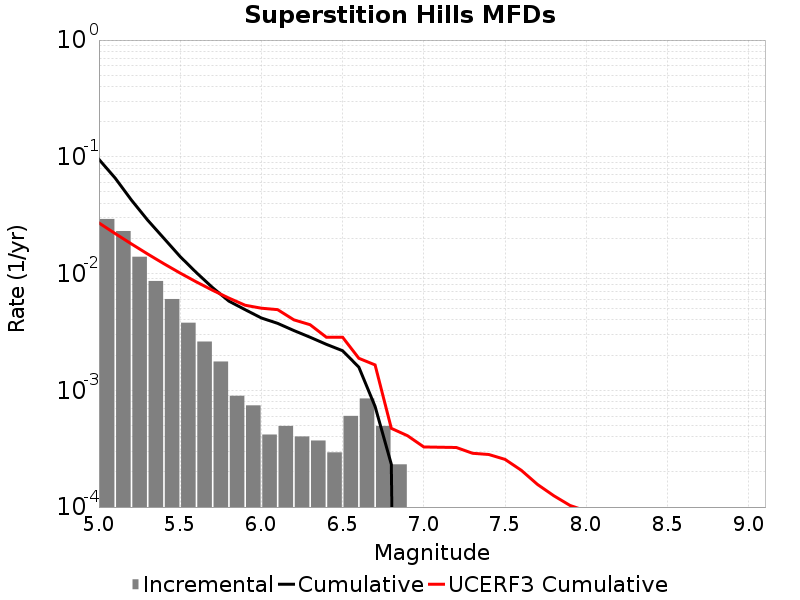

The data file committed next to this chart (first rows):
Magnitude, Incremental Rate, Cumulative Rate, UCERF3 Cumulative Rate
5.05, 0.02935, 0.09508, 0.02713
5.15, 0.02313, 0.06573, 0.02201
5.25, 0.01393, 0.0426, 0.01794
5.35, 0.008638, 0.02867, 0.01471
5.45, 0.006053, 0.02003, 0.01214
5.55, 0.003793, 0.01398, 0.0101
5.65, 0.002616, 0.01019, 0.008476
5.75, 0.001765, 0.00757, 0.007188
5.85, 8.978226E-4, 0.005805, 0.006166
5.95, 7.430256E-4, 0.004907, 0.005354
6.05, 4.179519E-4, 0.004164, 0.00505
6.15, 4.953504E-4, 0.003746, 0.004909
6.25, 4.024722E-4, 0.003251, 0.004014
6.35, 3.715128E-4, 0.002848, 0.003646
6.45, 2.941143E-4, 0.002477, 0.002849
6.55, 6.037083E-4, 0.002183, 0.002849
6.65, 8.513835E-4, 0.001579, 0.00188
6.75, 4.953504E-4, 7.275459E-4, 0.00165
6.85, 2.321955E-4, 2.321955E-4, 4.7212897E-4
6.95, 0.0, 0.0, 4.0818832E-4
7.05, 0.0, 0.0, 3.2717944E-4
7.15, 0.0, 0.0, 3.253891E-4
7.25, 0.0, 0.0, 3.2374996E-4
7.35, 0.0, 0.0, 2.8887895E-4
7.45, 0.0, 0.0, 2.819572E-4
7.55, 0.0, 0.0, 2.561098E-4
7.65, 0.0, 0.0, 2.0653899E-4
7.75, 0.0, 0.0, 1.5612485E-4
7.85, 0.0, 0.0, 1.2508123E-4
7.95, 0.0, 0.0, 1.03228056E-4
8.05, 0.0, 0.0, 9.25001E-5
8.15, 0.0, 0.0, 8.308421E-5
8.25, 0.0, 0.0, 0.0
8.35, 0.0, 0.0, 0.0
8.45, 0.0, 0.0, 0.0
8.55, 0.0, 0.0, 0.0
8.65, 0.0, 0.0, 0.0
8.75, 0.0, 0.0, 0.0
8.85, 0.0, 0.0, 0.0
8.95, 0.0, 0.0, 0.0
9.05, 0.0, 0.0, 0.0
